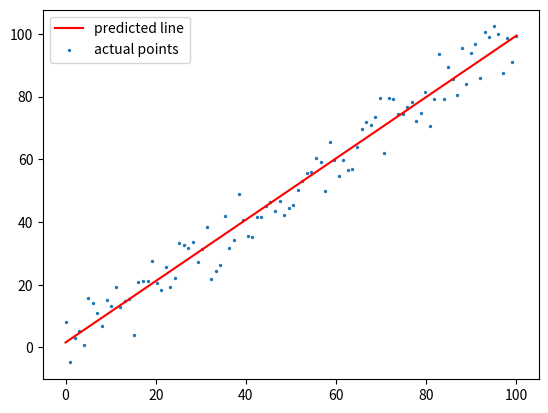

Here is the Python script that generated this plot:
import numpy as np
import pandas as pd
import matplotlib.pyplot as plt
x=np.linspace(0,100,100)
y=np.linspace(0,100,100)
y=y+np.random.normal(1,6,100)
xm=np.mean(x)
ym=np.mean(y)
m=(np.sum((xm-x)*(ym-y)))/np.sum((xm-x)**2)
c=ym-m*xm
yper=m*x+c
data2={'x':x,'y':y,'yper':yper}
df=pd.DataFrame(data2)
cost=np.mean(y-yper)
df.to_csv("data2")
plt.plot(x,yper,c="red",label="predicted line")
plt.scatter(x,y,s=2,label="actual points")
plt.legend()
plt.show()
